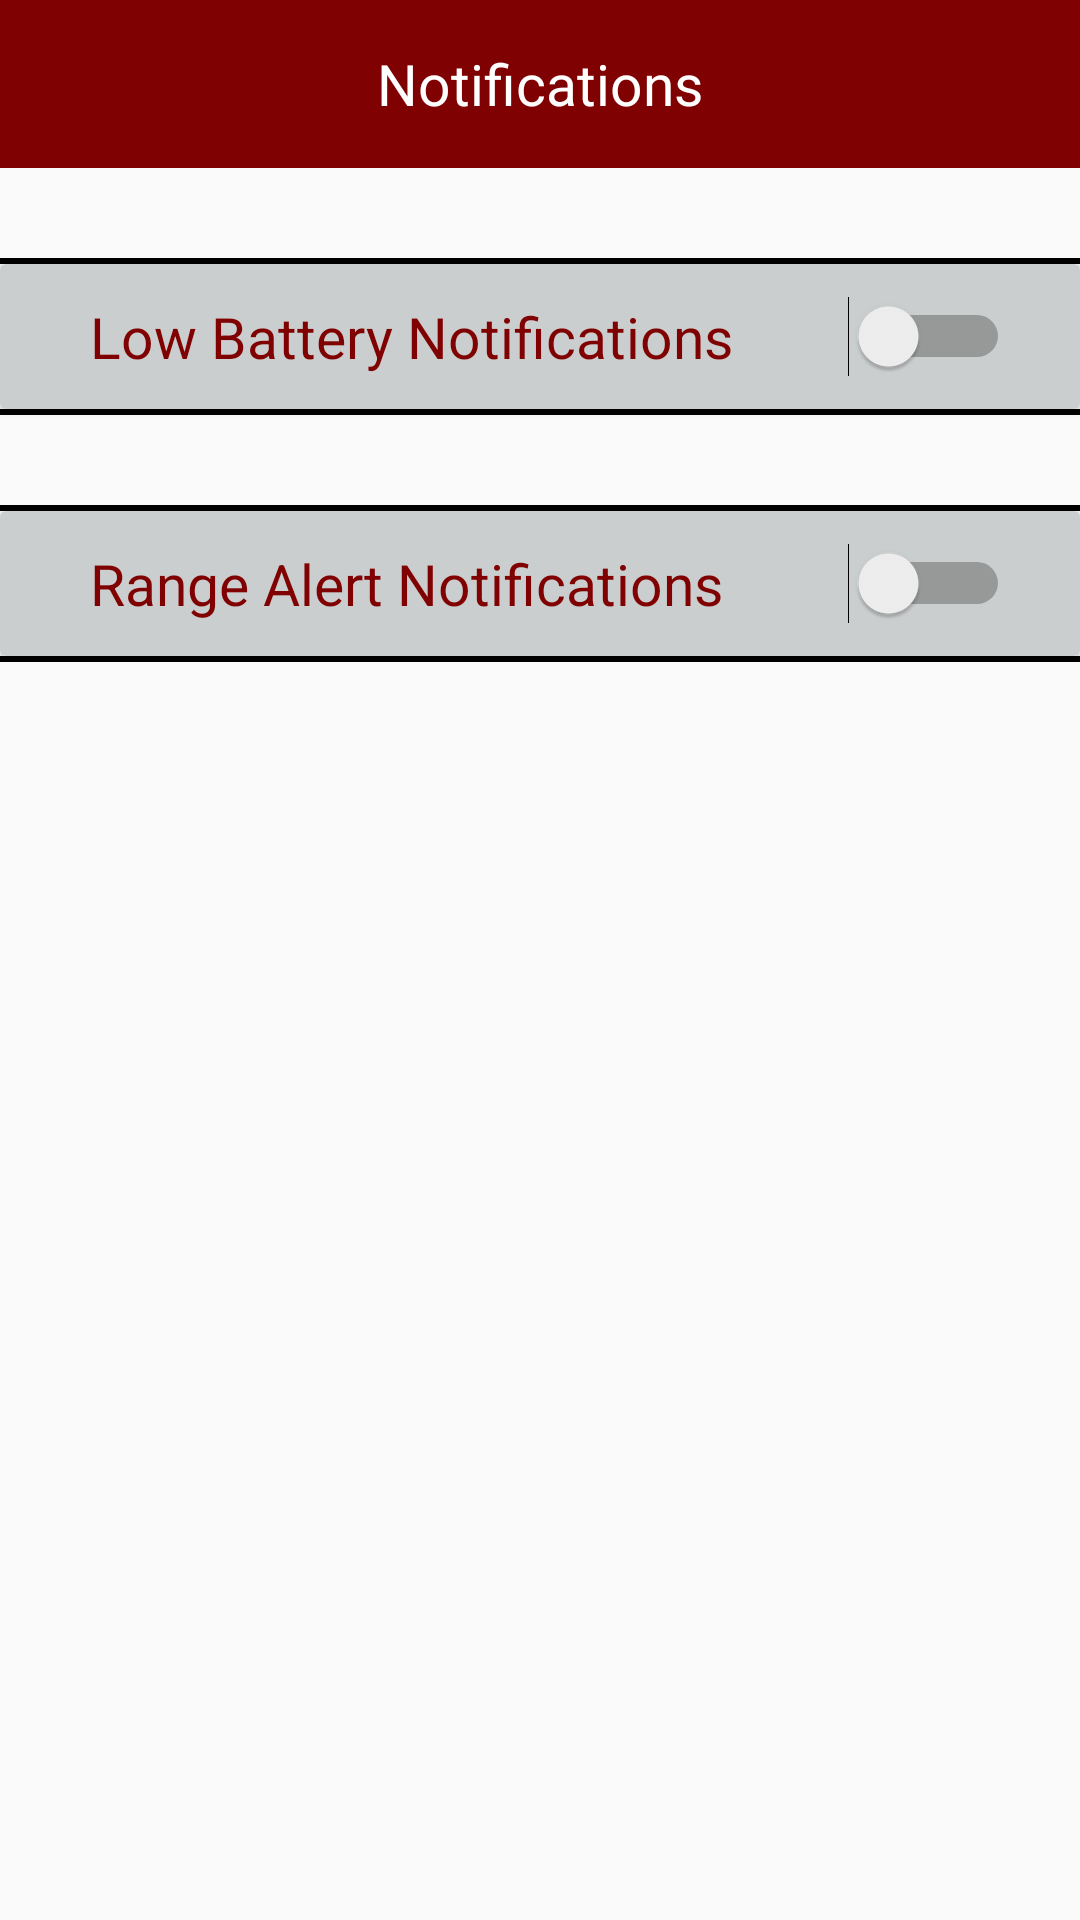

Layout XML and referenced resources for this Android screen:
<!-- AndroidManifest.xml: activity theme AppTheme.StatusBarWithNoActionbar -->
<!-- res/layout/activity_notification.xml -->
<?xml version="1.0" encoding="utf-8"?>
<LinearLayout xmlns:android="http://schemas.android.com/apk/res/android"
    xmlns:app="http://schemas.android.com/apk/res-auto"
    xmlns:tools="http://schemas.android.com/tools"
    android:layout_width="match_parent"
    android:layout_height="match_parent"
    tools:context=".login.LoginActivity"
    android:orientation="vertical">

    <RelativeLayout
        android:layout_width="match_parent"
        android:layout_height="?attr/actionBarSize"
        android:background="@color/colorAccent"
        android:layout_gravity="center">

        <RelativeLayout
            android:id="@+id/iv_back"
            android:layout_width="60dp"
            android:layout_height="match_parent"
            android:layout_weight="1"
            android:gravity="center"
            android:layout_centerVertical="true">

            <ImageView
                android:layout_width="wrap_content"
                android:layout_height="wrap_content"
                app:srcCompat="@mipmap/header_back_icon" />
        </RelativeLayout>

        <TextView
            android:id="@+id/tv_title"
            android:layout_width="wrap_content"
            android:layout_height="wrap_content"
            android:inputType="textMultiLine"
            android:text="@string/notifications"
            android:textSize="19sp"
            android:gravity="center"
            android:textColor="@color/white"
            android:layout_centerInParent="true"/>

    </RelativeLayout>

    <ScrollView
        android:layout_width="match_parent"
        android:layout_height="match_parent">

        <RelativeLayout
            android:layout_width="match_parent"
            android:layout_height="wrap_content"
            android:layout_marginTop="@dimen/threezero_dp"
            android:focusable="true"
            android:focusableInTouchMode="true">

            <View android:layout_height="2dp"
                android:layout_width="wrap_content"
                android:background="@color/black"
                android:id="@+id/v"/>

            <androidx.cardview.widget.CardView
                android:layout_width="match_parent"
                android:layout_height="wrap_content"
                android:layout_below="@+id/v"
                android:background="@color/add_photo_dialog_color"
                android:id="@+id/cardView">

                <LinearLayout
                    android:layout_width="match_parent"
                    android:layout_height="wrap_content"
                    android:orientation="horizontal"
                    android:weightSum="10"
                    android:id="@+id/ll_item"
                    android:padding="@dimen/ten_dp"
                    android:background="@color/add_photo_dialog_color">

                    <TextView
                        android:id="@+id/tv_create_text_lb"
                        android:layout_width="0dp"
                        android:layout_height="match_parent"
                        android:text="@string/low_battery_notification"
                        android:textSize="19sp"
                        android:gravity="center_vertical"
                        android:layout_marginLeft="@dimen/twozero_dp"
                        android:textColor="@color/colorAccent"
                        android:singleLine="true"
                        android:layout_weight="8.5">
                    </TextView>

                    <Switch
                        android:id="@+id/switch_lowBattery"
                        android:layout_width="wrap_content"
                        android:layout_height="match_parent"
                        android:layout_weight="1" />
                </LinearLayout>
            </androidx.cardview.widget.CardView>

            <View android:layout_height="2dp"
                android:layout_width="wrap_content"
                android:background="@color/black"
                android:id="@+id/v1"
                android:layout_below="@+id/cardView"/>

            <View android:layout_height="2dp"
                android:layout_width="wrap_content"
                android:layout_below="@+id/v1"
                android:layout_marginTop="@dimen/threezero_dp"
                android:layout_above="@+id/tv_ptext"
                android:background="@color/black"
                android:id="@+id/v2"/>

            <androidx.cardview.widget.CardView
                android:layout_width="match_parent"
                android:layout_height="wrap_content"
                android:layout_below="@+id/v2"
                android:background="@color/add_photo_dialog_color"
                android:id="@+id/cardView1">

                <LinearLayout
                    android:layout_width="match_parent"
                    android:layout_height="wrap_content"
                    android:orientation="horizontal"
                    android:weightSum="10"
                    android:padding="@dimen/ten_dp"
                    android:background="@color/add_photo_dialog_color">

                    <TextView
                        android:id="@+id/tv_circle_text_ra"
                        android:layout_width="0dp"
                        android:layout_height="match_parent"
                        android:text="@string/range_alert_notification"
                        android:textSize="19sp"
                        android:gravity="center_vertical"
                        android:layout_marginLeft="@dimen/twozero_dp"
                        android:textColor="@color/colorAccent"
                        android:singleLine="true"
                        android:layout_weight="8.5">
                    </TextView>

                    <Switch
                        android:id="@+id/switch_rangeAlert"
                        android:layout_width="wrap_content"
                        android:layout_height="match_parent"
                        android:layout_weight="1" />
                </LinearLayout>
            </androidx.cardview.widget.CardView>

            <View android:layout_height="2dp"
                android:layout_width="wrap_content"
                android:layout_below="@+id/cardView1"
                android:layout_above="@+id/tv_ptext"
                android:background="@color/black" />

        </RelativeLayout>



    </ScrollView>


</LinearLayout>
<!-- resources referenced by this layout -->
<resources>
  <color name="add_photo_dialog_color">#cbcece</color>
  <color name="black">#000000</color>
  <color name="colorAccent">#800101</color>
  <color name="white">#ffffff</color>
  <dimen name="ten_dp">10dp</dimen>
  <dimen name="threezero_dp">30dp</dimen>
  <dimen name="twozero_dp">20dp</dimen>
  <!-- mipmap header_back_icon: png bitmap (mipmap-mdpi, 1612 bytes) -->
  <string name="low_battery_notification">Low Battery Notifications</string>
  <string name="notifications">Notifications</string>
  <string name="range_alert_notification">Range Alert Notifications</string>
  <style name="AppTheme.StatusBarWithNoActionbar">
          <item name="windowNoTitle">true</item>
          <item name="windowActionBar">false</item>
          <item name="android:windowContentOverlay">@null</item>
          <item name="android:statusBarColor">@color/black</item>
          <item name="android:windowDisablePreview">true</item>
      </style>
</resources>
